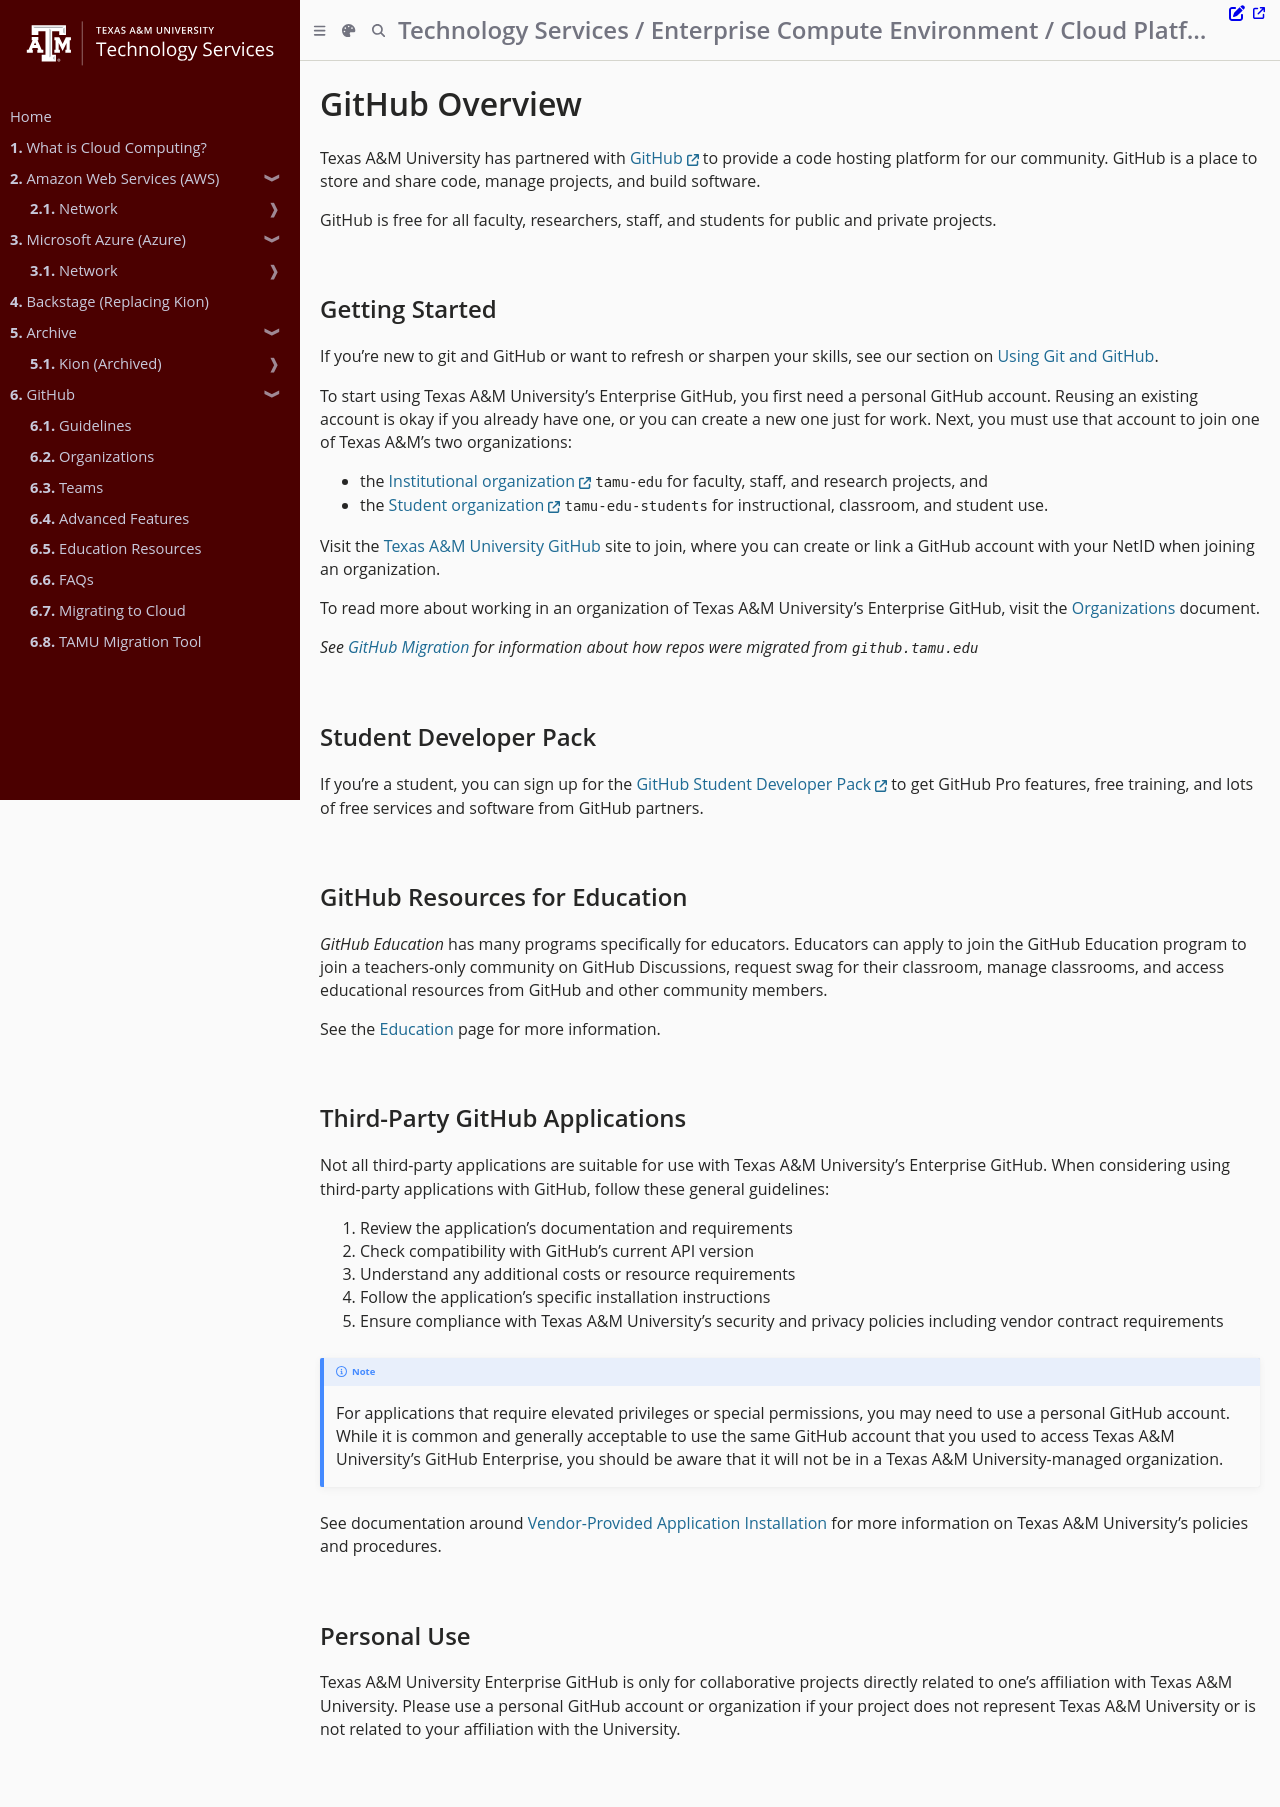

repository: tamu-edu/it-cloud-docs · page: github/index.html · generator: mdbook

# GitHub Overview

Texas A&M University has partnered with [GitHub](https://github.com/) to provide a code hosting platform for our community. GitHub is a place to store and share code, manage projects, and build software.

GitHub is free for all faculty, researchers, staff, and students for public and private projects.

## Getting Started

If you're new to git and GitHub or want to refresh or sharpen your skills, see our section on [Using Git and GitHub](guidelines.md#using-git-and-github).

To start using Texas A&M University's Enterprise GitHub, you first need a personal GitHub account. Reusing an existing account is okay if you already have one, or you can create a new one just for work. Next, you must use that account to join one of Texas A&M's two organizations:

* the [Institutional organization](https://github.com/tamu-edu) `tamu-edu` for faculty, staff, and research projects, and
* the [Student organization](https://github.com/tamu-edu-students) `tamu-edu-students` for instructional, classroom, and student use.

Visit the [Texas A&M University GitHub](https://github.cloud.tamu.edu) site to join, where you can create or link a GitHub account with your NetID when joining an organization.

To read more about working in an organization of Texas A&M University's Enterprise GitHub, visit the [Organizations](organizations.md) document.

<em>See [GitHub Migration](migrating.md) for information about how repos were migrated from `github.tamu.edu`</em>

## Student Developer Pack

If you're a student, you can sign up for the [GitHub Student Developer Pack](https://education.github.com/pack) to get GitHub Pro features, free training, and lots of free services and software from GitHub partners.

## GitHub Resources for Education

_GitHub Education_ has many programs specifically for educators. Educators can apply to join the GitHub Education program to join a teachers-only community on GitHub Discussions, request swag for their classroom, manage classrooms, and access educational resources from GitHub and other community members.

See the [Education](education.md) page for more information.

## Third-Party GitHub Applications

Not all third-party applications are suitable for use with Texas A&M University's Enterprise GitHub. When considering using third-party applications with GitHub, follow these general guidelines:

1. Review the application's documentation and requirements
2. Check compatibility with GitHub's current API version
3. Understand any additional costs or resource requirements
4. Follow the application's specific installation instructions
5. Ensure compliance with Texas A&M University's security and privacy policies including vendor contract requirements

> [!NOTE]
> For applications that require elevated privileges or special permissions, you may need to use a personal GitHub account. While it is common and generally acceptable to use the same GitHub account that you used to access Texas A&M University’s GitHub Enterprise, you should be aware that it will not be in a Texas A&M University-managed organization.

See documentation around [Vendor-Provided Application Installation](https://docs.security.tamu.edu/docs/identity-security/authentication/options/entra-id/implementation#vendor-provided-application-installation) for more information on Texas A&M University's policies and procedures.

## Personal Use

Texas A&M University Enterprise GitHub is only for collaborative projects directly related to one's affiliation with Texas A&M University. Please use a personal GitHub account or organization if your project does not represent Texas A&M University or is not related to your affiliation with the University.
